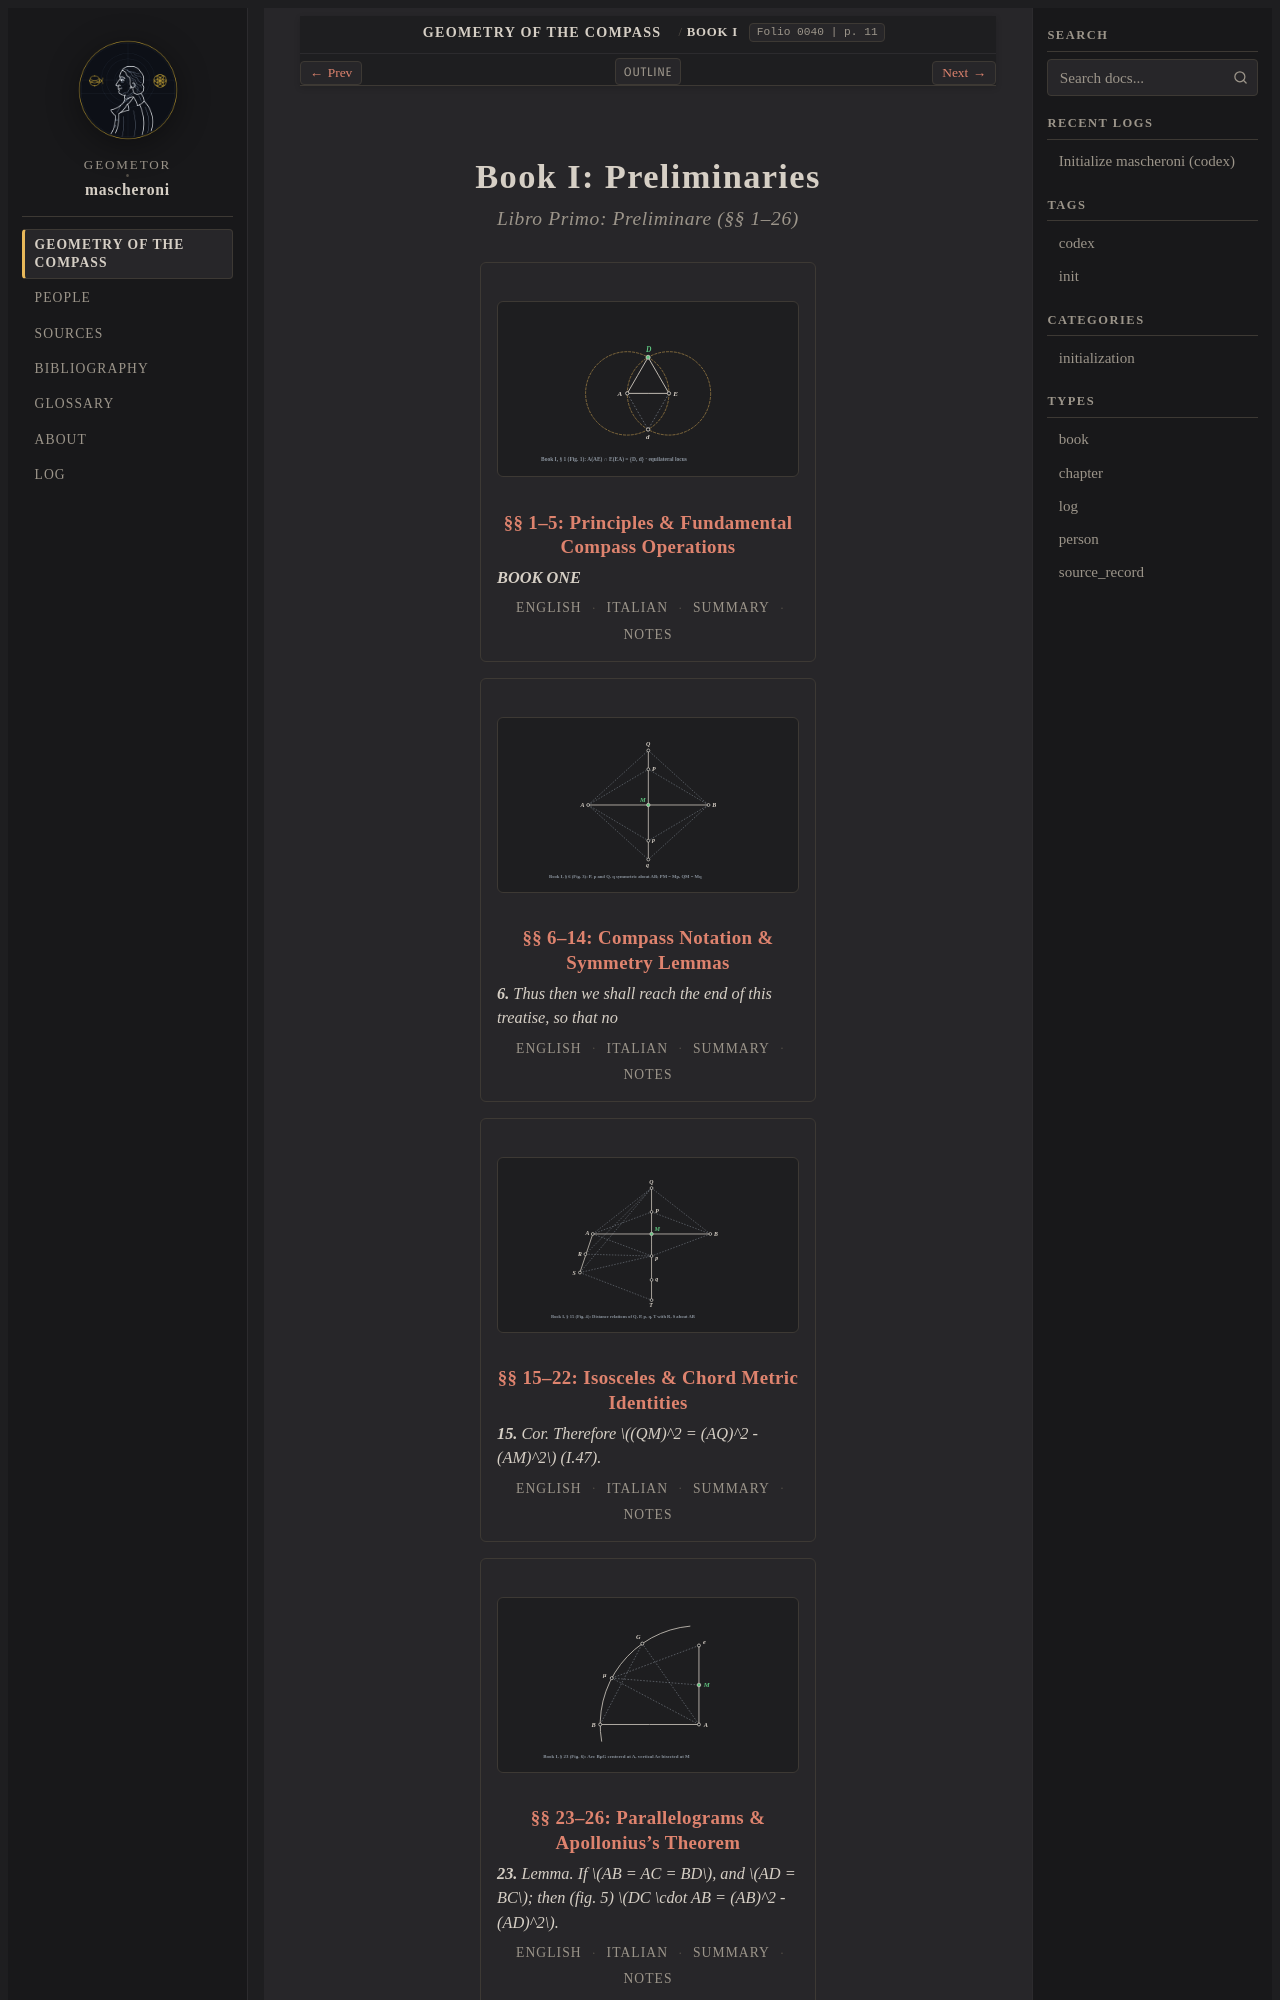

repository: geometor/mascheroni · page: geometria_del_compasso/01-book-01/index.html · generator: sphinx

:order: 2
:layout: book
:type: chapter
:excerpt: Foundations of compass-only geometry (§§ 1–26, pp. 11–18, folios ``0040``–``0047``): equilateral circle intersections, point-pair line representation, orthogonal symmetry lemmas, isosceles metric equations, and parallelogram / Apollonius median identities.
:title: Book I: Preliminaries
:nav_title: Book I: Preliminaries
:breadcrumb_title: Book I: Preliminaries
:folio: 0040
:page: 11

.. _mascheroni-libro-1-en:
.. _mascheroni-libro-1-it:
.. _mascheroni-libro-1-summary:
.. _mascheroni-libro-1-notes:
.. _mascheroni-libro-1-container:
